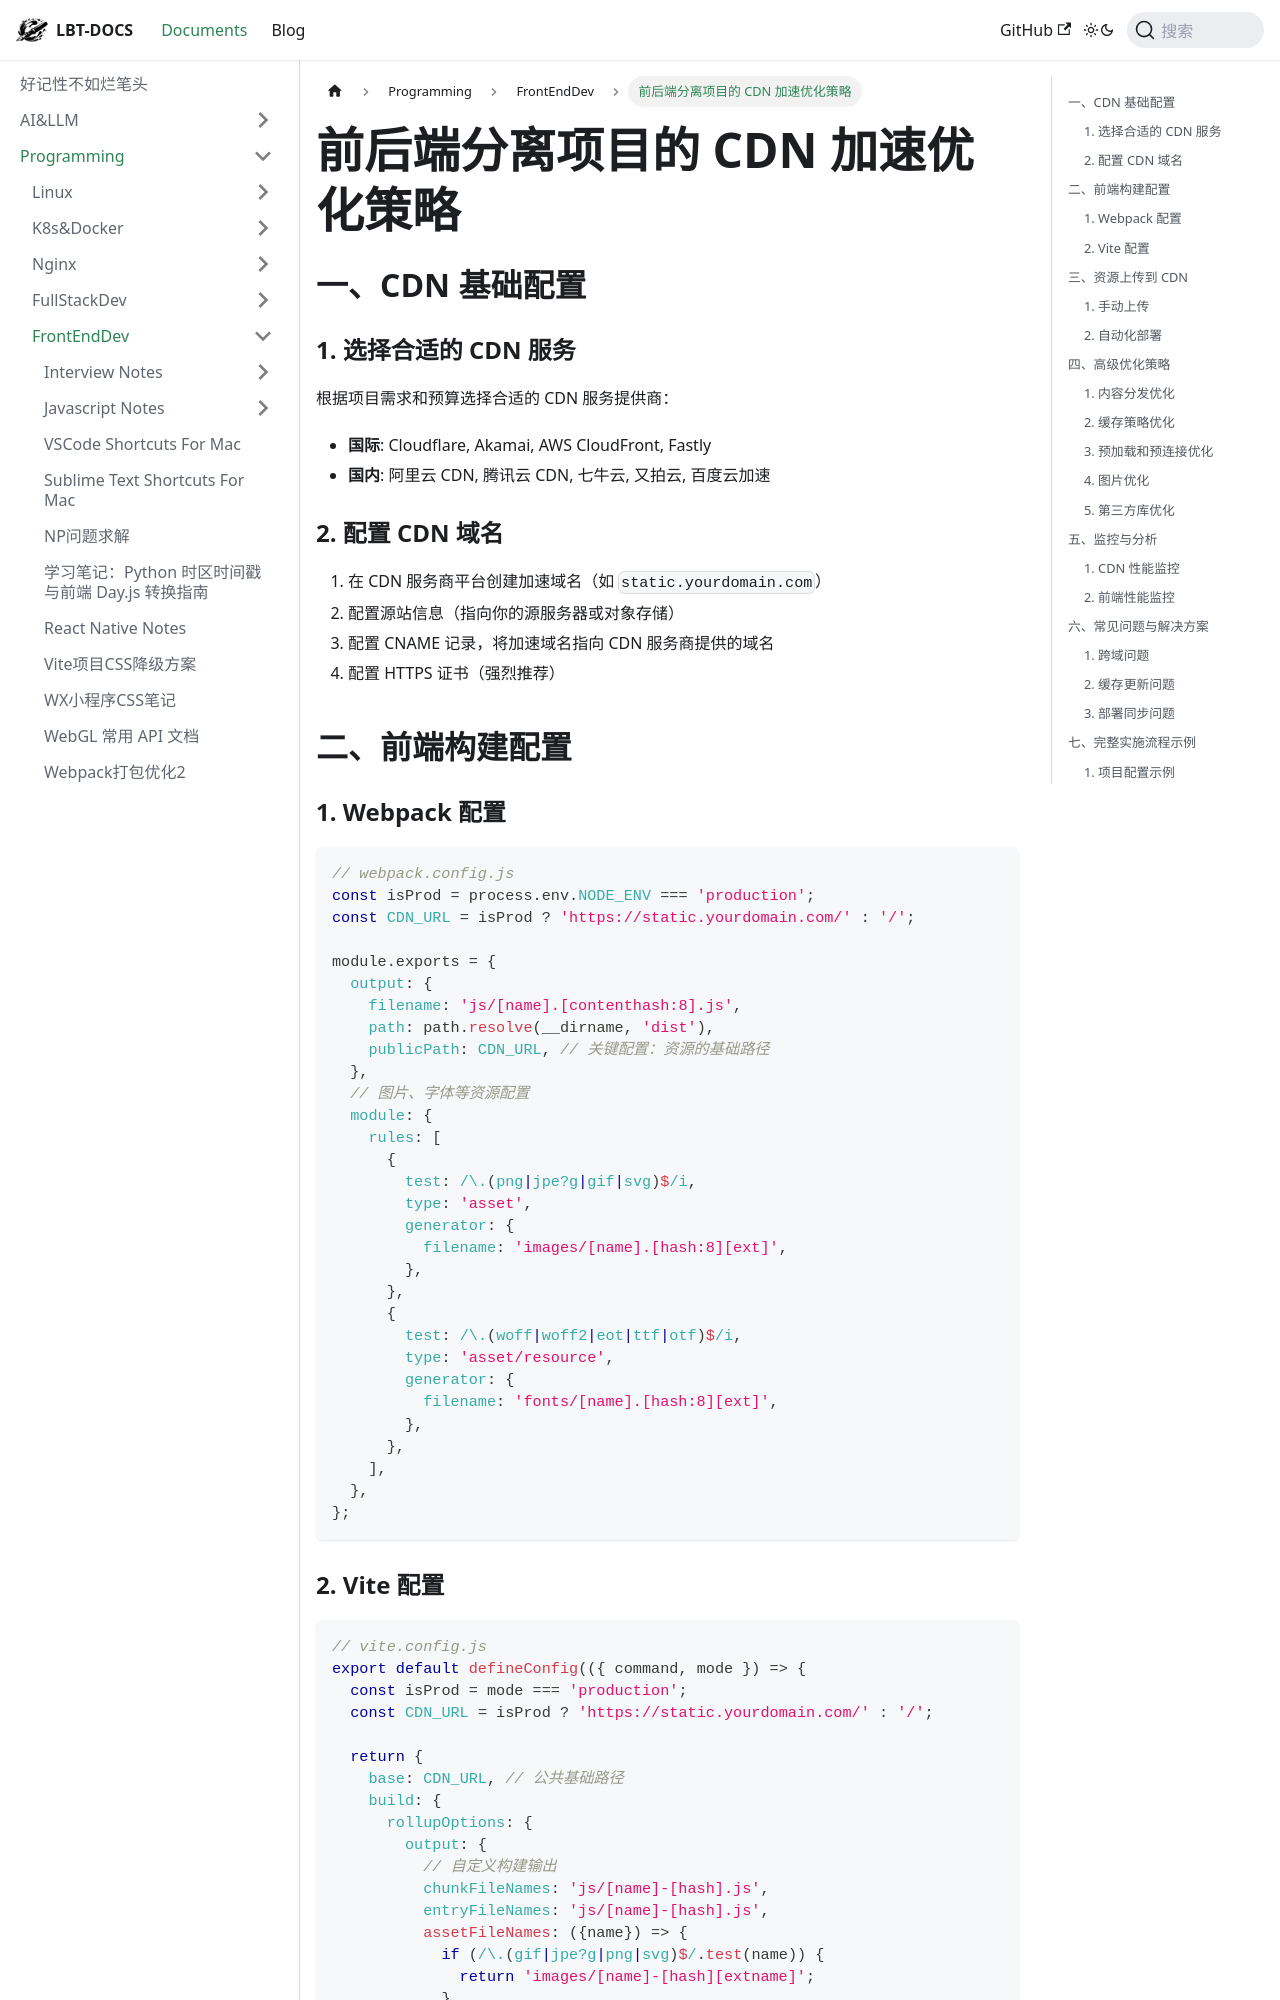

repository: fhvknb/lbt-docs · page: docs/Programming/FrontEndDev/前端静态资源CDN加速优化.html · generator: docusaurus

---
tag:
  - webpack
---

# 前后端分离项目的 CDN 加速优化策略

## 一、CDN 基础配置

### 1. 选择合适的 CDN 服务

根据项目需求和预算选择合适的 CDN 服务提供商：

- **国际**: Cloudflare, Akamai, AWS CloudFront, Fastly
- **国内**: 阿里云 CDN, 腾讯云 CDN, 七牛云, 又拍云, 百度云加速

### 2. 配置 CDN 域名

1. 在 CDN 服务商平台创建加速域名（如 `static.yourdomain.com`）
2. 配置源站信息（指向你的源服务器或对象存储）
3. 配置 CNAME 记录，将加速域名指向 CDN 服务商提供的域名
4. 配置 HTTPS 证书（强烈推荐）

## 二、前端构建配置

### 1. Webpack 配置

```js
// webpack.config.js
const isProd = process.env.NODE_ENV === 'production';
const CDN_URL = isProd ? 'https://static.yourdomain.com/' : '/';

module.exports = {
  output: {
    filename: 'js/[name].[contenthash:8].js',
    path: path.resolve(__dirname, 'dist'),
    publicPath: CDN_URL, // 关键配置：资源的基础路径
  },
  // 图片、字体等资源配置
  module: {
    rules: [
      {
        test: /\.(png|jpe?g|gif|svg)$/i,
        type: 'asset',
        generator: {
          filename: 'images/[name].[hash:8][ext]',
        },
      },
      {
        test: /\.(woff|woff2|eot|ttf|otf)$/i,
        type: 'asset/resource',
        generator: {
          filename: 'fonts/[name].[hash:8][ext]',
        },
      },
    ],
  },
};
```
